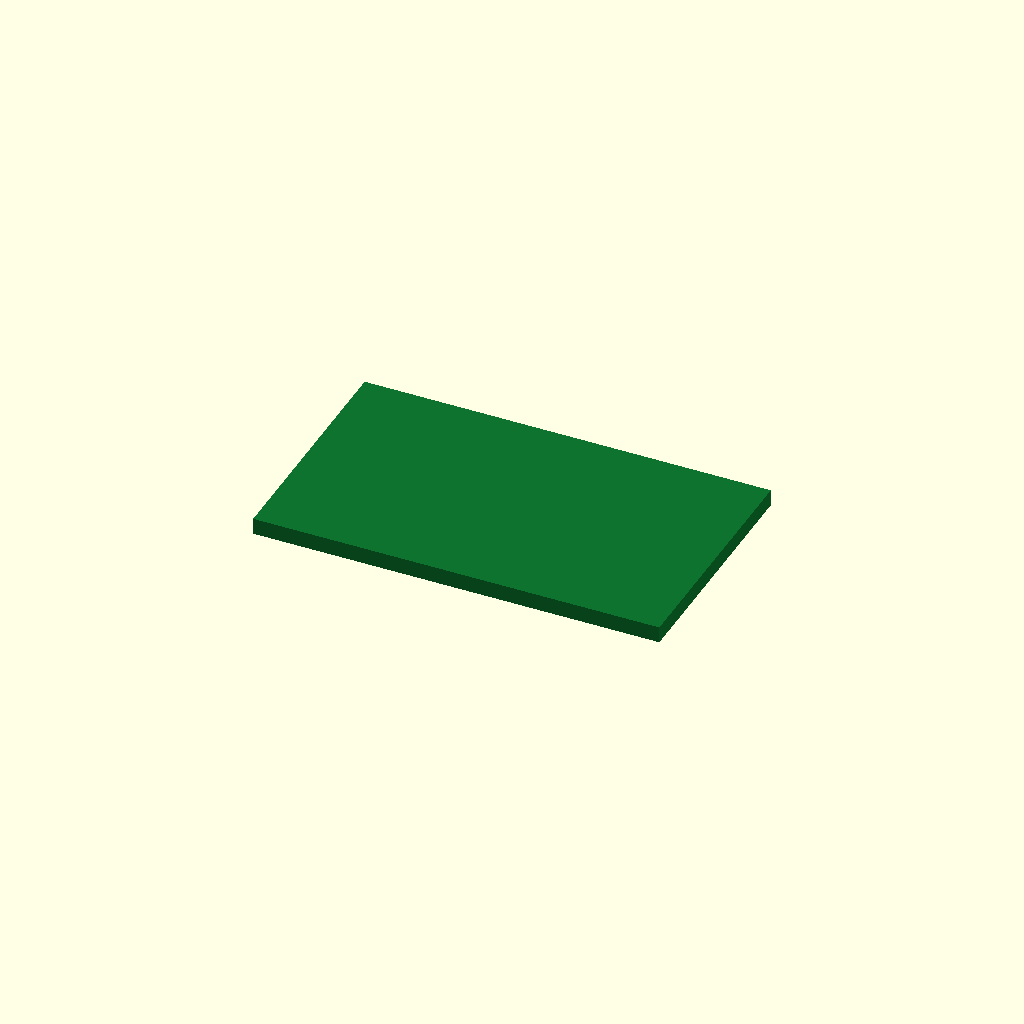
Cell 1 — every parameter at its default value.
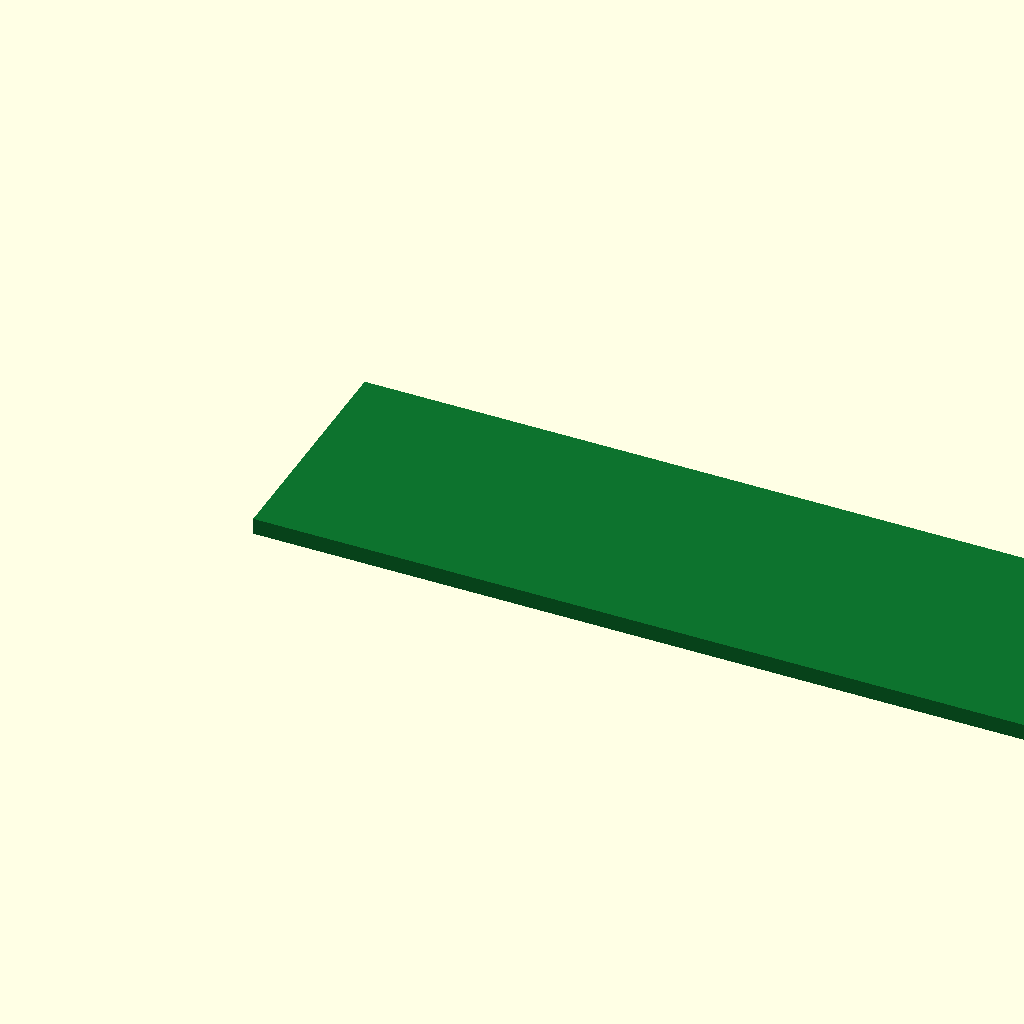
Cell 2: pcb_length = 49.6 (everything else at default).
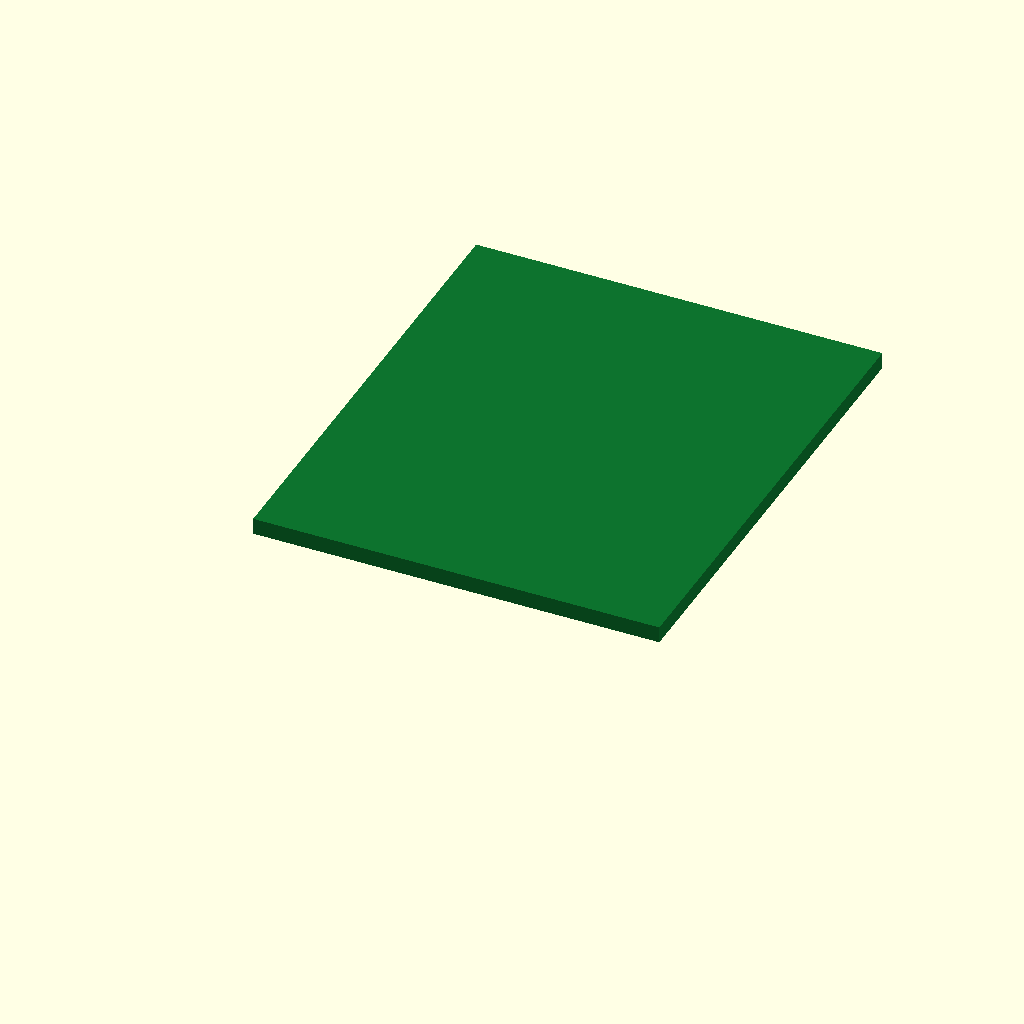
Cell 3 — pcb_width set to 29.2, the other parameters unchanged.
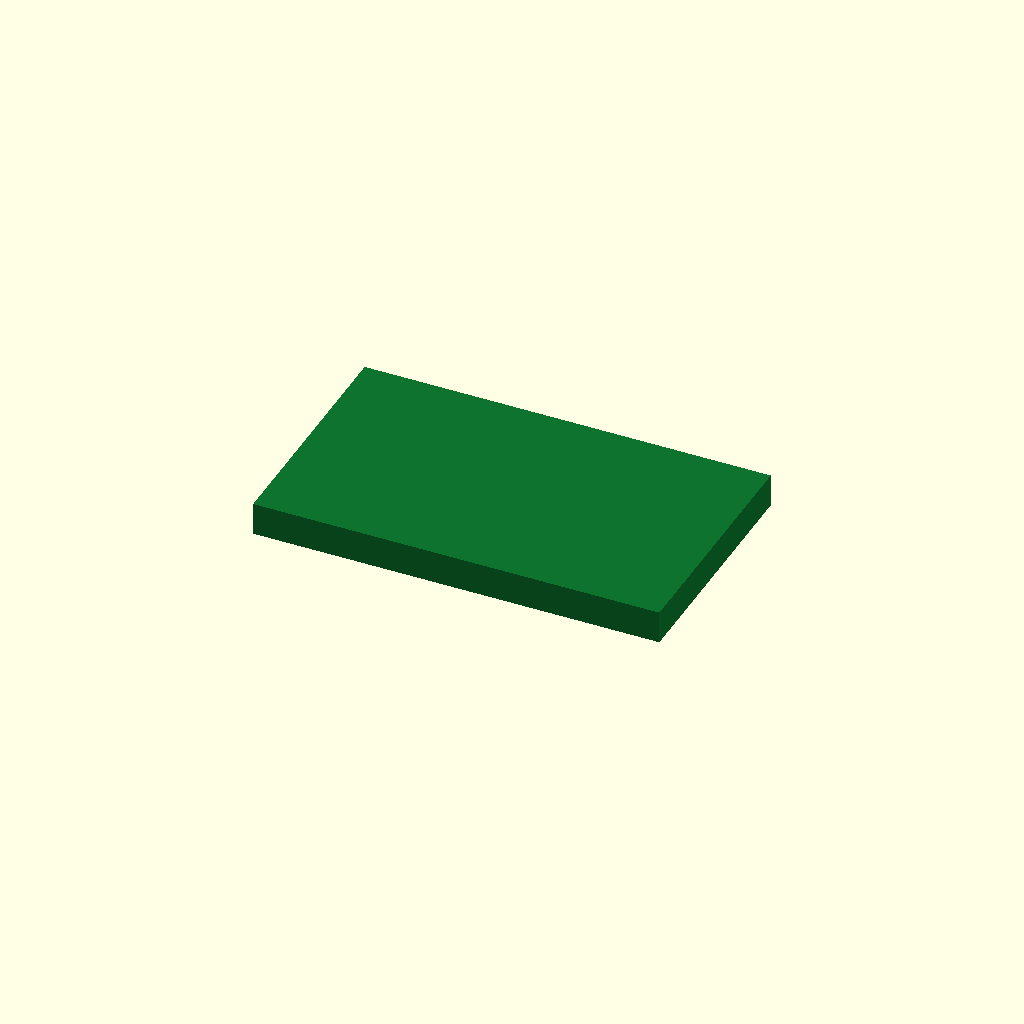
Cell 4: pcb_thick = 2 (everything else at default).
One fixed orthographic camera (rotation 55°, 0°, 25°; colour scheme Cornfield) for every cell.
The OpenSCAD source (additional_study/matched_effort/results/direct_matched_calls/scad/pcb__ESP_01.scad):
$fn = 64;

pcb_length = 24.8;
pcb_width  = 14.6;
pcb_thick  = 1.0;

color([0.05, 0.45, 0.18])
cube([pcb_length, pcb_width, pcb_thick], center=false);
Customizer parameters (derived from the source; name, type, default, range or options):
pcb_length: number, default 24.8
pcb_width: number, default 14.6
pcb_thick: number, default 1
